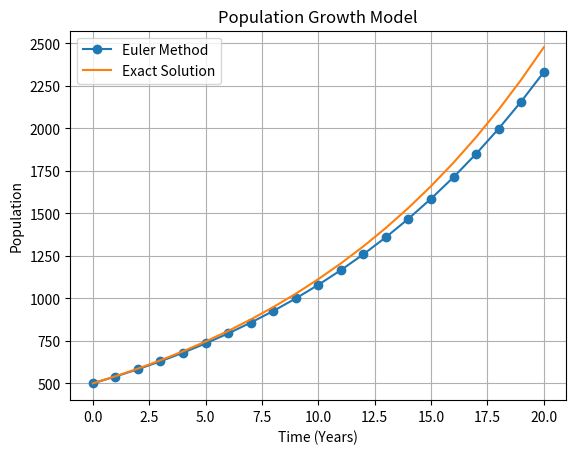

This chart was generated by the following Python code:
import numpy as np
import matplotlib.pyplot as plt

# Population Growth Using Euler Method

initial_population = 500

growth_rate = 0.08   # 8% annual growth

step_size = 1.0      # years

end_time = 20        # years

def population_growth(P):
    return growth_rate * P

time = np.arange(
    0,
    end_time + step_size,
    step_size
)

population = np.zeros_like(time)

population[0] = initial_population

# Euler Method
for i in range(len(time) - 1):
    population[i + 1] = (
        population[i]
        + step_size * population_growth(population[i])
    )

# Exact Solution
exact = (
    initial_population
    * np.exp(growth_rate * time)
)

print(
    f"Population after {end_time:.0f} years (Euler): "
    f"{population[-1]:.0f}"
)

print(
    f"Population after {end_time:.0f} years (Exact): "
    f"{exact[-1]:.0f}"
)

print(
    f"Final Absolute Error: "
    f"{abs(population[-1]-exact[-1]):.2f}"
)

plt.plot(
    time,
    population,
    marker='o',
    label='Euler Method'
)

plt.plot(
    time,
    exact,
    label='Exact Solution'
)

plt.xlabel("Time (Years)")
plt.ylabel("Population")

plt.title("Population Growth Model")

plt.legend()
plt.grid(True)

plt.show()
